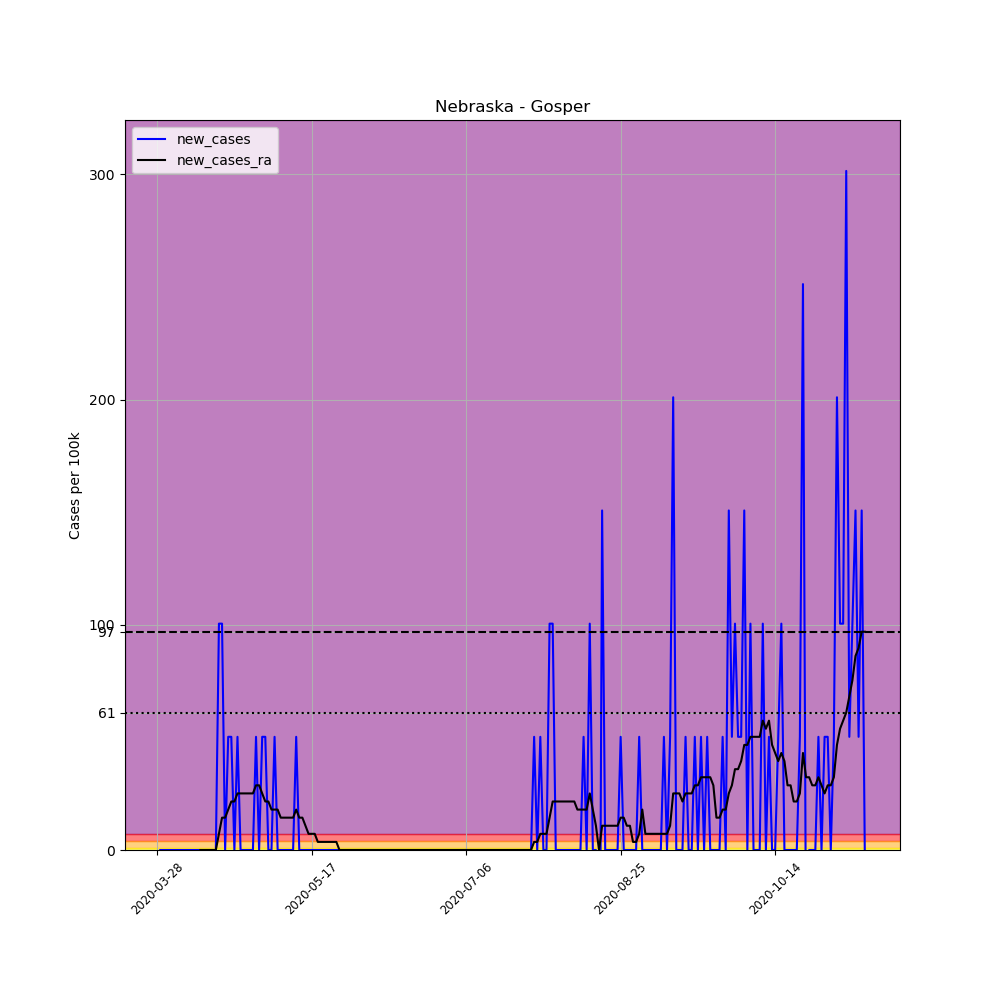

The table this chart was drawn from, first rows:
, date, county, state, fips, cases, deaths, COUNTY, STNAME, CTYNAME, POPESTIMATE2019, per_100k, new_cases, new_cases_ra
429532, 2020-03-28, Gosper, Nebraska, 31073, 1, 0, 73, Nebraska, Gosper, 1990, 50.25, , 
429533, 2020-03-29, Gosper, Nebraska, 31073, 1, 0, 73, Nebraska, Gosper, 1990, 50.25, 0.0, 
429534, 2020-03-30, Gosper, Nebraska, 31073, 1, 0, 73, Nebraska, Gosper, 1990, 50.25, 0.0, 
429535, 2020-03-31, Gosper, Nebraska, 31073, 1, 0, 73, Nebraska, Gosper, 1990, 50.25, 0.0, 
429536, 2020-04-01, Gosper, Nebraska, 31073, 1, 0, 73, Nebraska, Gosper, 1990, 50.25, 0.0, 
429537, 2020-04-02, Gosper, Nebraska, 31073, 1, 0, 73, Nebraska, Gosper, 1990, 50.25, 0.0, 
429538, 2020-04-03, Gosper, Nebraska, 31073, 1, 0, 73, Nebraska, Gosper, 1990, 50.25, 0.0, 
429539, 2020-04-04, Gosper, Nebraska, 31073, 1, 0, 73, Nebraska, Gosper, 1990, 50.25, 0.0, 
429540, 2020-04-05, Gosper, Nebraska, 31073, 1, 0, 73, Nebraska, Gosper, 1990, 50.25, 0.0, 
429541, 2020-04-06, Gosper, Nebraska, 31073, 1, 0, 73, Nebraska, Gosper, 1990, 50.25, 0.0, 
429542, 2020-04-07, Gosper, Nebraska, 31073, 1, 0, 73, Nebraska, Gosper, 1990, 50.25, 0.0, 
429543, 2020-04-08, Gosper, Nebraska, 31073, 1, 0, 73, Nebraska, Gosper, 1990, 50.25, 0.0, 
429544, 2020-04-09, Gosper, Nebraska, 31073, 1, 0, 73, Nebraska, Gosper, 1990, 50.25, 0.0, 
429545, 2020-04-10, Gosper, Nebraska, 31073, 1, 0, 73, Nebraska, Gosper, 1990, 50.25, 0.0, 
429546, 2020-04-11, Gosper, Nebraska, 31073, 1, 0, 73, Nebraska, Gosper, 1990, 50.25, 0.0, 0.0
429547, 2020-04-12, Gosper, Nebraska, 31073, 1, 0, 73, Nebraska, Gosper, 1990, 50.25, 0.0, 0.0
429548, 2020-04-13, Gosper, Nebraska, 31073, 1, 0, 73, Nebraska, Gosper, 1990, 50.25, 0.0, 0.0
429549, 2020-04-14, Gosper, Nebraska, 31073, 1, 0, 73, Nebraska, Gosper, 1990, 50.25, 0.0, 0.0
429550, 2020-04-15, Gosper, Nebraska, 31073, 1, 0, 73, Nebraska, Gosper, 1990, 50.25, 0.0, 0.0
429551, 2020-04-16, Gosper, Nebraska, 31073, 1, 0, 73, Nebraska, Gosper, 1990, 50.25, 0.0, 0.0
429552, 2020-04-17, Gosper, Nebraska, 31073, 3, 0, 73, Nebraska, Gosper, 1990, 150.8, 100.5, 7.179
429553, 2020-04-18, Gosper, Nebraska, 31073, 5, 0, 73, Nebraska, Gosper, 1990, 251.3, 100.5, 14.36
429554, 2020-04-19, Gosper, Nebraska, 31073, 5, 0, 73, Nebraska, Gosper, 1990, 251.3, 0.0, 14.36
429555, 2020-04-20, Gosper, Nebraska, 31073, 6, 0, 73, Nebraska, Gosper, 1990, 301.5, 50.25, 17.95
429556, 2020-04-21, Gosper, Nebraska, 31073, 7, 0, 73, Nebraska, Gosper, 1990, 351.8, 50.25, 21.54
429557, 2020-04-22, Gosper, Nebraska, 31073, 7, 0, 73, Nebraska, Gosper, 1990, 351.8, 0.0, 21.54
429558, 2020-04-23, Gosper, Nebraska, 31073, 8, 0, 73, Nebraska, Gosper, 1990, 402, 50.25, 25.13
429559, 2020-04-24, Gosper, Nebraska, 31073, 8, 0, 73, Nebraska, Gosper, 1990, 402, 0.0, 25.13
429560, 2020-04-25, Gosper, Nebraska, 31073, 8, 0, 73, Nebraska, Gosper, 1990, 402, 0.0, 25.13
429561, 2020-04-26, Gosper, Nebraska, 31073, 8, 0, 73, Nebraska, Gosper, 1990, 402, 0.0, 25.13
429562, 2020-04-27, Gosper, Nebraska, 31073, 8, 0, 73, Nebraska, Gosper, 1990, 402, 0.0, 25.13
429563, 2020-04-28, Gosper, Nebraska, 31073, 8, 0, 73, Nebraska, Gosper, 1990, 402, 0.0, 25.13
429564, 2020-04-29, Gosper, Nebraska, 31073, 9, 0, 73, Nebraska, Gosper, 1990, 452.3, 50.25, 28.72
429565, 2020-04-30, Gosper, Nebraska, 31073, 9, 0, 73, Nebraska, Gosper, 1990, 452.3, 0.0, 28.72
429566, 2020-05-01, Gosper, Nebraska, 31073, 10, 0, 73, Nebraska, Gosper, 1990, 502.5, 50.25, 25.13
429567, 2020-05-02, Gosper, Nebraska, 31073, 11, 0, 73, Nebraska, Gosper, 1990, 552.8, 50.25, 21.54
429568, 2020-05-03, Gosper, Nebraska, 31073, 11, 0, 73, Nebraska, Gosper, 1990, 552.8, 0.0, 21.54
429569, 2020-05-04, Gosper, Nebraska, 31073, 11, 0, 73, Nebraska, Gosper, 1990, 552.8, 0.0, 17.95
429570, 2020-05-05, Gosper, Nebraska, 31073, 12, 0, 73, Nebraska, Gosper, 1990, 603, 50.25, 17.95
429571, 2020-05-06, Gosper, Nebraska, 31073, 12, 0, 73, Nebraska, Gosper, 1990, 603, 0.0, 17.95
429572, 2020-05-07, Gosper, Nebraska, 31073, 12, 0, 73, Nebraska, Gosper, 1990, 603, 0.0, 14.36
429573, 2020-05-08, Gosper, Nebraska, 31073, 12, 0, 73, Nebraska, Gosper, 1990, 603, 0.0, 14.36
429574, 2020-05-09, Gosper, Nebraska, 31073, 12, 0, 73, Nebraska, Gosper, 1990, 603, 0.0, 14.36
429575, 2020-05-10, Gosper, Nebraska, 31073, 12, 0, 73, Nebraska, Gosper, 1990, 603, 0.0, 14.36
429576, 2020-05-11, Gosper, Nebraska, 31073, 12, 0, 73, Nebraska, Gosper, 1990, 603, 0.0, 14.36
429577, 2020-05-12, Gosper, Nebraska, 31073, 13, 0, 73, Nebraska, Gosper, 1990, 653.3, 50.25, 17.95
429578, 2020-05-13, Gosper, Nebraska, 31073, 13, 0, 73, Nebraska, Gosper, 1990, 653.3, 0.0, 14.36
429579, 2020-05-14, Gosper, Nebraska, 31073, 13, 0, 73, Nebraska, Gosper, 1990, 653.3, 0.0, 14.36
429580, 2020-05-15, Gosper, Nebraska, 31073, 13, 0, 73, Nebraska, Gosper, 1990, 653.3, 0.0, 10.77
429581, 2020-05-16, Gosper, Nebraska, 31073, 13, 0, 73, Nebraska, Gosper, 1990, 653.3, 0.0, 7.179
429582, 2020-05-17, Gosper, Nebraska, 31073, 13, 0, 73, Nebraska, Gosper, 1990, 653.3, 0.0, 7.179
429583, 2020-05-18, Gosper, Nebraska, 31073, 13, 0, 73, Nebraska, Gosper, 1990, 653.3, 0.0, 7.179
429584, 2020-05-19, Gosper, Nebraska, 31073, 13, 0, 73, Nebraska, Gosper, 1990, 653.3, 0.0, 3.589
429585, 2020-05-20, Gosper, Nebraska, 31073, 13, 0, 73, Nebraska, Gosper, 1990, 653.3, 0.0, 3.589
429586, 2020-05-21, Gosper, Nebraska, 31073, 13, 0, 73, Nebraska, Gosper, 1990, 653.3, 0.0, 3.589
429587, 2020-05-22, Gosper, Nebraska, 31073, 13, 0, 73, Nebraska, Gosper, 1990, 653.3, 0.0, 3.589
429588, 2020-05-23, Gosper, Nebraska, 31073, 13, 0, 73, Nebraska, Gosper, 1990, 653.3, 0.0, 3.589
429589, 2020-05-24, Gosper, Nebraska, 31073, 13, 0, 73, Nebraska, Gosper, 1990, 653.3, 0.0, 3.589
429590, 2020-05-25, Gosper, Nebraska, 31073, 13, 0, 73, Nebraska, Gosper, 1990, 653.3, 0.0, 3.589
429591, 2020-05-26, Gosper, Nebraska, 31073, 13, 0, 73, Nebraska, Gosper, 1990, 653.3, 0.0, 0.0
... 170 more rows
